2-way image classification set "split" from GitHub (abi131205/EYE_SCLERA_DETECTION); label vocabulary: jaundice, normal.

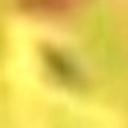
Label: jaundice

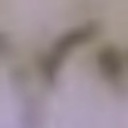
Label: jaundice

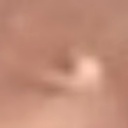
Label: normal

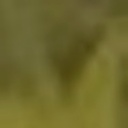
Label: normal

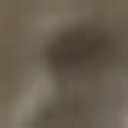
Label: normal

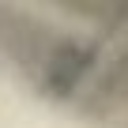
Label: normal
